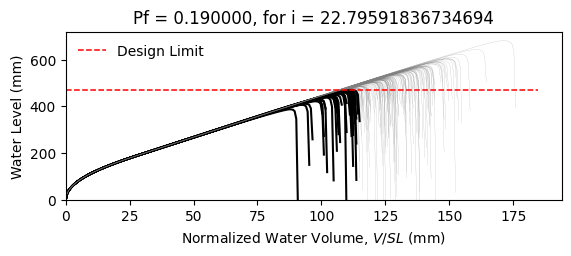

The data file committed next to this chart (first rows):
W14X22, L = 360.0 in, slope = 0.020833333333333332 in/in, dead load = 6.944444444444444e-05 kip/in…
zwlim AISC Appendix 2, zwlim DAMP, zwlim Proposed for ASCE 7, zwlim Neglect Ponding, dhnom Denver, dhnom New York, dhnom New Orleans, dh Denver, dh New York, dh New Orleans, dmax
15.16, 15.45, 13.32, 15.16, 0.9759, 0.9759, 0.9759, 4.066, 4.066, 4.066, 21.92, Safe, 
15.16, 15.45, 13.32, 15.16, 0.9759, 0.9759, 0.9759, 4.066, 4.066, 4.066, 19.1, Safe, 
15.16, 15.45, 13.32, 15.16, 0.9759, 0.9759, 0.9759, 4.066, 4.066, 4.066, 18.37, Fail, 
15.16, 15.45, 13.32, 15.16, 0.9759, 0.9759, 0.9759, 4.066, 4.066, 4.066, 21.62, Safe, 
15.16, 15.45, 13.32, 15.16, 0.9759, 0.9759, 0.9759, 4.066, 4.066, 4.066, 18.11, Fail, 
15.16, 15.45, 13.32, 15.16, 0.9759, 0.9759, 0.9759, 4.066, 4.066, 4.066, 26.82, Safe, 
15.16, 15.45, 13.32, 15.16, 0.9759, 0.9759, 0.9759, 4.066, 4.066, 4.066, 20.21, Safe, 
15.16, 15.45, 13.32, 15.16, 0.9759, 0.9759, 0.9759, 4.066, 4.066, 4.066, 18.31, Fail, 
15.16, 15.45, 13.32, 15.16, 0.9759, 0.9759, 0.9759, 4.066, 4.066, 4.066, 21.14, Safe, 
15.16, 15.45, 13.32, 15.16, 0.9759, 0.9759, 0.9759, 4.066, 4.066, 4.066, 19.84, Safe, 
15.16, 15.45, 13.32, 15.16, 0.9759, 0.9759, 0.9759, 4.066, 4.066, 4.066, 17.47, Fail, 
15.16, 15.45, 13.32, 15.16, 0.9759, 0.9759, 0.9759, 4.066, 4.066, 4.066, 16.82, Fail, 
15.16, 15.45, 13.32, 15.16, 0.9759, 0.9759, 0.9759, 4.066, 4.066, 4.066, 21.32, Safe, 
15.16, 15.45, 13.32, 15.16, 0.9759, 0.9759, 0.9759, 4.066, 4.066, 4.066, 18.72, Safe, 
15.16, 15.45, 13.32, 15.16, 0.9759, 0.9759, 0.9759, 4.066, 4.066, 4.066, 21.71, Safe, 
15.16, 15.45, 13.32, 15.16, 0.9759, 0.9759, 0.9759, 4.066, 4.066, 4.066, 19.72, Safe, 
15.16, 15.45, 13.32, 15.16, 0.9759, 0.9759, 0.9759, 4.066, 4.066, 4.066, 20.39, Safe, 
15.16, 15.45, 13.32, 15.16, 0.9759, 0.9759, 0.9759, 4.066, 4.066, 4.066, 22.32, Safe, 
15.16, 15.45, 13.32, 15.16, 0.9759, 0.9759, 0.9759, 4.066, 4.066, 4.066, 18.23, Fail, 
15.16, 15.45, 13.32, 15.16, 0.9759, 0.9759, 0.9759, 4.066, 4.066, 4.066, 19.18, Safe, 
15.16, 15.45, 13.32, 15.16, 0.9759, 0.9759, 0.9759, 4.066, 4.066, 4.066, 18.15, Fail, 
15.16, 15.45, 13.32, 15.16, 0.9759, 0.9759, 0.9759, 4.066, 4.066, 4.066, 21.56, Safe, 
15.16, 15.45, 13.32, 15.16, 0.9759, 0.9759, 0.9759, 4.066, 4.066, 4.066, 22.43, Safe, 
15.16, 15.45, 13.32, 15.16, 0.9759, 0.9759, 0.9759, 4.066, 4.066, 4.066, 19.96, Safe, 
15.16, 15.45, 13.32, 15.16, 0.9759, 0.9759, 0.9759, 4.066, 4.066, 4.066, 19.06, Safe, 
15.16, 15.45, 13.32, 15.16, 0.9759, 0.9759, 0.9759, 4.066, 4.066, 4.066, 16.8, Fail, 
15.16, 15.45, 13.32, 15.16, 0.9759, 0.9759, 0.9759, 4.066, 4.066, 4.066, 21.02, Safe, 
15.16, 15.45, 13.32, 15.16, 0.9759, 0.9759, 0.9759, 4.066, 4.066, 4.066, 20.74, Safe, 
15.16, 15.45, 13.32, 15.16, 0.9759, 0.9759, 0.9759, 4.066, 4.066, 4.066, 18.33, Fail, 
15.16, 15.45, 13.32, 15.16, 0.9759, 0.9759, 0.9759, 4.066, 4.066, 4.066, 23.18, Safe, 
15.16, 15.45, 13.32, 15.16, 0.9759, 0.9759, 0.9759, 4.066, 4.066, 4.066, 20.33, Safe, 
15.16, 15.45, 13.32, 15.16, 0.9759, 0.9759, 0.9759, 4.066, 4.066, 4.066, 21.06, Safe, 
15.16, 15.45, 13.32, 15.16, 0.9759, 0.9759, 0.9759, 4.066, 4.066, 4.066, 18.87, Safe, 
15.16, 15.45, 13.32, 15.16, 0.9759, 0.9759, 0.9759, 4.066, 4.066, 4.066, 22.49, Safe, 
15.16, 15.45, 13.32, 15.16, 0.9759, 0.9759, 0.9759, 4.066, 4.066, 4.066, 21.38, Safe, 
15.16, 15.45, 13.32, 15.16, 0.9759, 0.9759, 0.9759, 4.066, 4.066, 4.066, 18.25, Fail, 
15.16, 15.45, 13.32, 15.16, 0.9759, 0.9759, 0.9759, 4.066, 4.066, 4.066, 20.68, Safe, 
15.16, 15.45, 13.32, 15.16, 0.9759, 0.9759, 0.9759, 4.066, 4.066, 4.066, 21.05, Safe, 
15.16, 15.45, 13.32, 15.16, 0.9759, 0.9759, 0.9759, 4.066, 4.066, 4.066, 21.94, Safe, 
15.16, 15.45, 13.32, 15.16, 0.9759, 0.9759, 0.9759, 4.066, 4.066, 4.066, 17.67, Fail, 
15.16, 15.45, 13.32, 15.16, 0.9759, 0.9759, 0.9759, 4.066, 4.066, 4.066, 22.39, Safe, 
15.16, 15.45, 13.32, 15.16, 0.9759, 0.9759, 0.9759, 4.066, 4.066, 4.066, 18.89, Safe, 
15.16, 15.45, 13.32, 15.16, 0.9759, 0.9759, 0.9759, 4.066, 4.066, 4.066, 19.84, Safe, 
15.16, 15.45, 13.32, 15.16, 0.9759, 0.9759, 0.9759, 4.066, 4.066, 4.066, 19.36, Safe, 
15.16, 15.45, 13.32, 15.16, 0.9759, 0.9759, 0.9759, 4.066, 4.066, 4.066, 22.16, Safe, 
15.16, 15.45, 13.32, 15.16, 0.9759, 0.9759, 0.9759, 4.066, 4.066, 4.066, 17.23, Fail, 
15.16, 15.45, 13.32, 15.16, 0.9759, 0.9759, 0.9759, 4.066, 4.066, 4.066, 20.21, Safe, 
15.16, 15.45, 13.32, 15.16, 0.9759, 0.9759, 0.9759, 4.066, 4.066, 4.066, 18.88, Safe, 
15.16, 15.45, 13.32, 15.16, 0.9759, 0.9759, 0.9759, 4.066, 4.066, 4.066, 20.24, Safe, 
15.16, 15.45, 13.32, 15.16, 0.9759, 0.9759, 0.9759, 4.066, 4.066, 4.066, 18.45, Fail, 
15.16, 15.45, 13.32, 15.16, 0.9759, 0.9759, 0.9759, 4.066, 4.066, 4.066, 21.6, Safe, 
15.16, 15.45, 13.32, 15.16, 0.9759, 0.9759, 0.9759, 4.066, 4.066, 4.066, 16.17, Fail, 
15.16, 15.45, 13.32, 15.16, 0.9759, 0.9759, 0.9759, 4.066, 4.066, 4.066, 20.31, Safe, 
15.16, 15.45, 13.32, 15.16, 0.9759, 0.9759, 0.9759, 4.066, 4.066, 4.066, 18.87, Safe, 
15.16, 15.45, 13.32, 15.16, 0.9759, 0.9759, 0.9759, 4.066, 4.066, 4.066, 23.04, Safe, 
15.16, 15.45, 13.32, 15.16, 0.9759, 0.9759, 0.9759, 4.066, 4.066, 4.066, 18.77, Safe, 
15.16, 15.45, 13.32, 15.16, 0.9759, 0.9759, 0.9759, 4.066, 4.066, 4.066, 19.85, Safe, 
15.16, 15.45, 13.32, 15.16, 0.9759, 0.9759, 0.9759, 4.066, 4.066, 4.066, 18.74, Safe, 
15.16, 15.45, 13.32, 15.16, 0.9759, 0.9759, 0.9759, 4.066, 4.066, 4.066, 16.95, Fail, 
... 142 more rows
